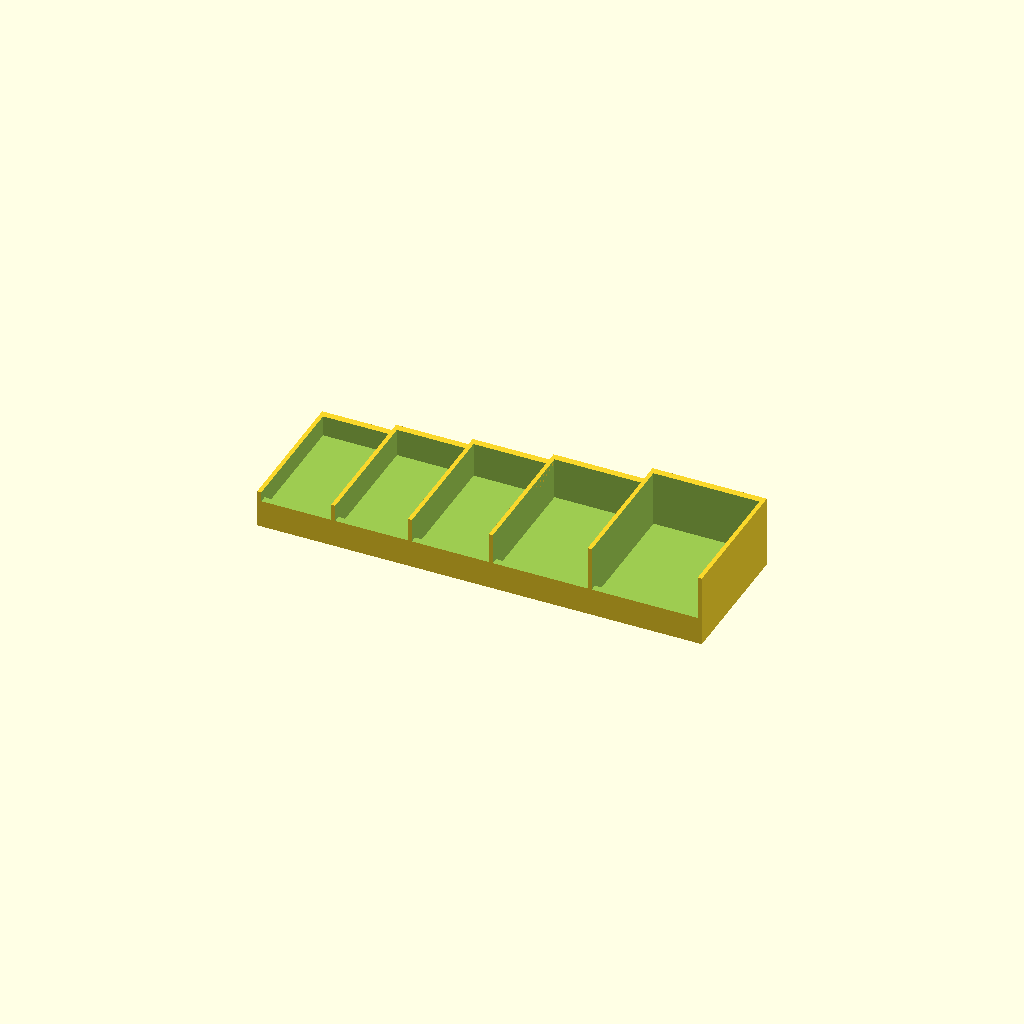
Cell 1 — every parameter at its default value.
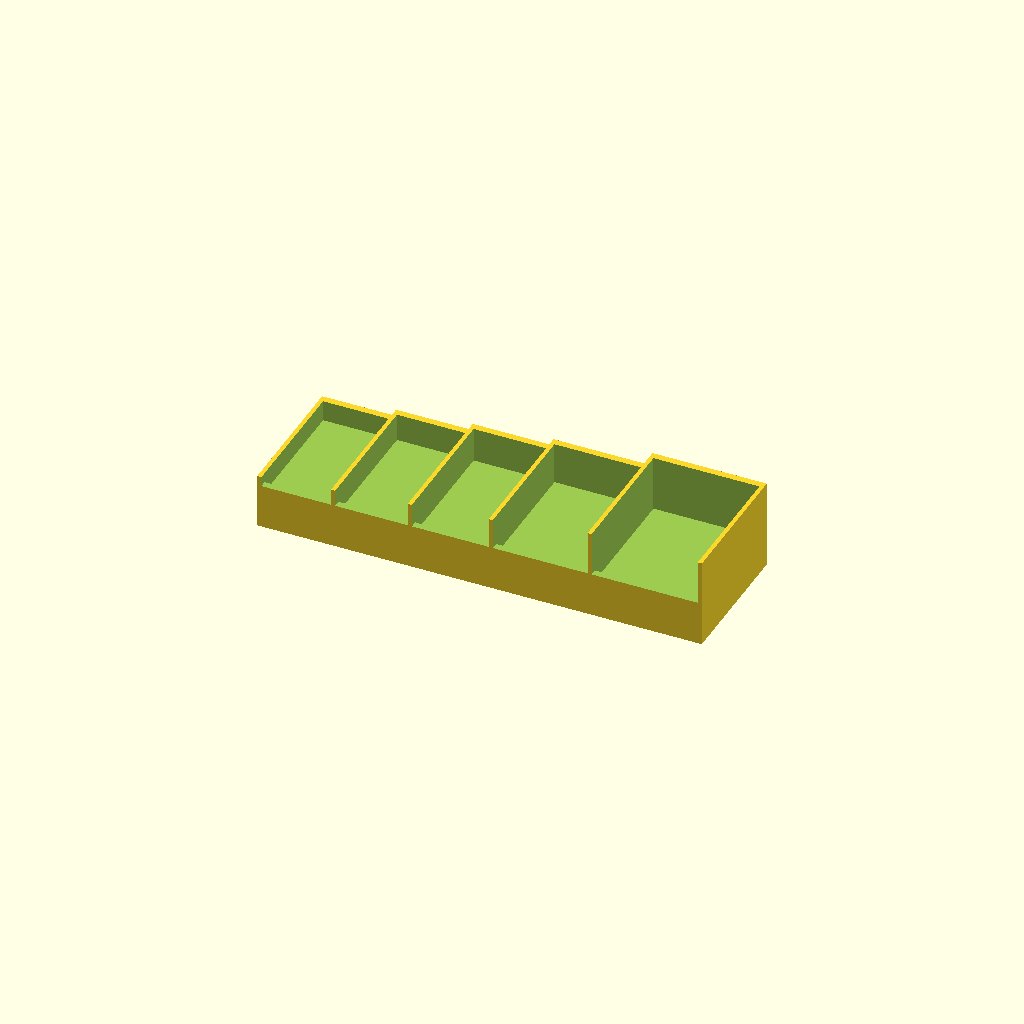
Cell 2 — base_floor_h set to 24, the other parameters unchanged.
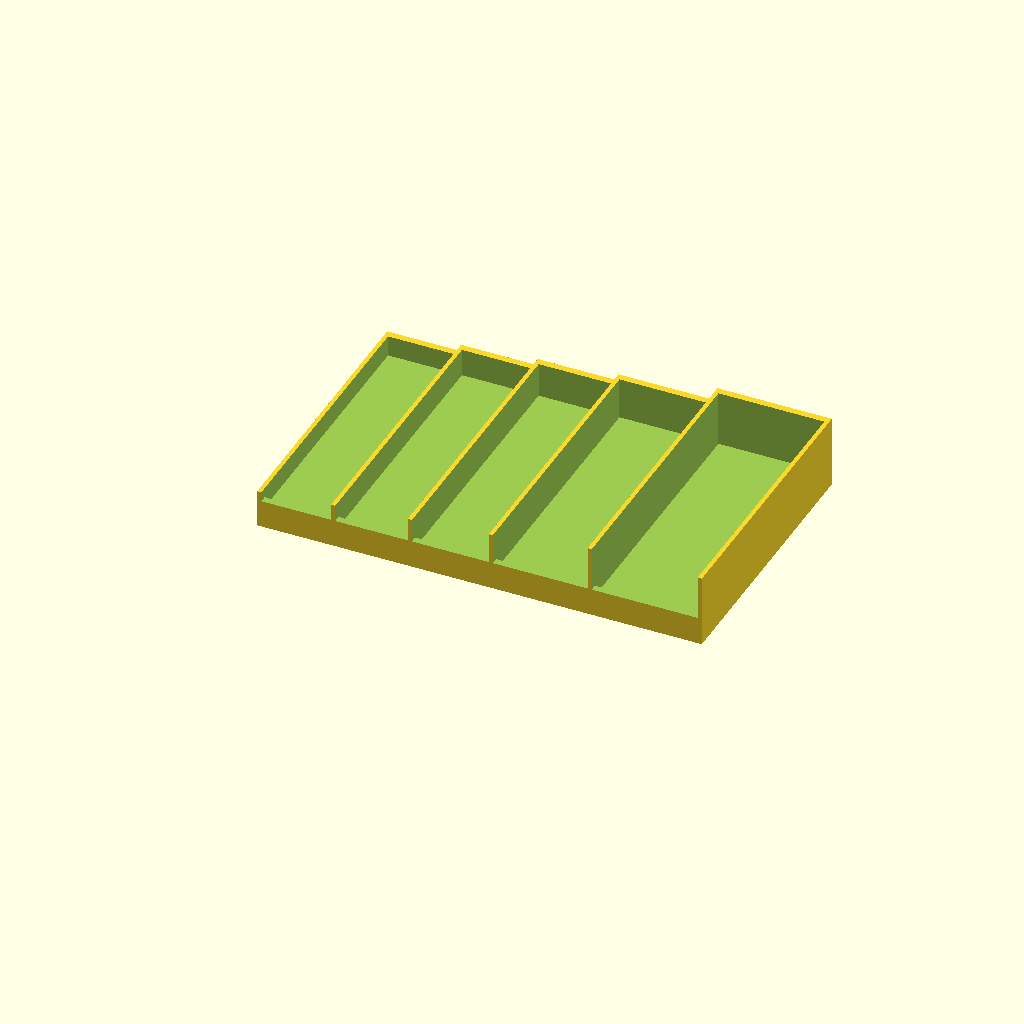
Cell 3: the same model with base_d = 200.
All cells are drawn from one camera (rotation 55°, 0°, 25°, orthographic, colour scheme Cornfield), so only the parameter changes between them.
The OpenSCAD source (scad/pb_rarity_station_v2.scad):
// PrimeBind TCG Rarity Station — V2
// Companion to TCG Content Backdrop. Sits flat on table in front of the backdrop.
//
// Zone order LEFT → RIGHT: HIT (rarest, smallest bucket) → C (most common, biggest bucket)
// All zones share the same base height — uniform yellow floor, buckets rise above it.
// Bucket SIZE (width × wall height) is proportional to how many cards you pull per pack.
//
//   HIT  50mm wide  15mm deep  — rarely fills, small bucket
//   R    52mm wide  20mm deep
//   RH   55mm wide  25mm deep  — 1 guaranteed per pack
//   U    68mm wide  30mm deep  — 3 per pack
//   C    76mm wide  40mm deep  — 6 per pack, biggest bucket
//
// PRINT: Single color (black). ~319mm × 100mm. Fits K2 Plus in one job, no supports.

// ─── CARD ─────────────────────────────────────────────────────────────────────
card_w = 63;

// ─── ZONE CONFIG — left to right: rarest → most common ───────────────────────
n_zones     = 5;
zone_widths = [50,    52,  55,   68,  76];   // HIT → C: narrower to wider
zone_wh     = [15,    20,  25,   30,  40];   // HIT → C: shallower to deeper bucket

// ─── BASE (uniform across all zones — this is the solid yellow floor) ─────────
base_floor_h = 12;    // ALL zones have this exact base height — buckets sit on top
base_d       = 100;   // depth front-to-back

// ─── BUCKET GEOMETRY ──────────────────────────────────────────────────────────
nub_d        = 5;     // front nub depth — catches card bottom edge
nub_h        = 8;     // front nub height above zone floor
back_wall_t  = 5;     // solid back wall at rear of each bucket

// ─── STRUCTURE ────────────────────────────────────────────────────────────────
outer_wall_t = 3;
div_t        = 3;     // divider thickness between zones
sym_dep      = 0.8;   // symbol emboss depth

// ─── DERIVED ──────────────────────────────────────────────────────────────────
total_w = outer_wall_t
        + zone_widths[0] + div_t
        + zone_widths[1] + div_t
        + zone_widths[2] + div_t
        + zone_widths[3] + div_t
        + zone_widths[4]
        + outer_wall_t;
// = 3 + 50+3 + 52+3 + 55+3 + 68+3 + 76 + 3 = 319mm ✓

function zone_x(i) = outer_wall_t
    + (i > 0 ? zone_widths[0] + div_t : 0)
    + (i > 1 ? zone_widths[1] + div_t : 0)
    + (i > 2 ? zone_widths[2] + div_t : 0)
    + (i > 3 ? zone_widths[3] + div_t : 0);

function zone_cx(i)  = zone_x(i) + zone_widths[i] / 2;
function zone_top(i) = base_floor_h + zone_wh[i];

$fn = 64;

// ─── STAR POLYGON ─────────────────────────────────────────────────────────────
module star_2d(r_out, r_in) {
    polygon([for (i = [0:9])
        let(a = i * 36 - 90, r = (i % 2 == 0) ? r_out : r_in)
        [r * cos(a), r * sin(a)]]);
}

// ─── RARITY SYMBOLS on front nub face ────────────────────────────────────────
// Centered vertically in the nub area (base_floor_h to base_floor_h+nub_h).
// Always visible from the front even with a card in the slot.
sym_cz = base_floor_h + nub_h / 2;   // = 16mm

module sym_hit(cx) {
    // ★★★ triple star — small, spread across narrow slot
    for (dx = [-9, 0, 9]) {
        translate([cx + dx, -0.1, sym_cz]) rotate([90, 0, 0])
        linear_extrude(sym_dep + 0.1) star_2d(3.8, 1.7);
    }
}

module sym_rare(cx) {
    // ★ filled star
    translate([cx, -0.1, sym_cz]) rotate([90, 0, 0])
    linear_extrude(sym_dep + 0.1) star_2d(5, 2.2);
}

module sym_rh(cx) {
    // ☆ open star — foil but not a hit
    translate([cx, -0.1, sym_cz]) rotate([90, 0, 0])
    linear_extrude(sym_dep + 0.1)
    difference() {
        star_2d(5, 2.2);
        scale([0.55, 0.55]) star_2d(5, 2.2);
    }
}

module sym_uncommon(cx) {
    // ◇ open diamond
    translate([cx, -0.1, sym_cz]) rotate([90, 0, 0])
    linear_extrude(sym_dep + 0.1)
    rotate([0, 0, 45])
    difference() { square(9, center=true); square(5.5, center=true); }
}

module sym_common(cx) {
    // ◯ open ring
    translate([cx, -0.1, sym_cz]) rotate([90, 0, 0])
    linear_extrude(sym_dep + 0.1)
    difference() { circle(r=4.5); circle(r=2.8); }
}

// ─── ZONE LABELS — small text on the base portion of front face ───────────────
module zone_labels() {
    labels = ["HIT", "R", "RH", "U", "C"];
    for (i = [0:4]) {
        translate([zone_cx(i), -0.1, base_floor_h / 2]) rotate([90, 0, 0])
        linear_extrude(sym_dep + 0.1)
        text(labels[i], size=4, font="Liberation Sans:style=Bold",
             halign="center", valign="center");
    }
}

// ─── BRANDING ─────────────────────────────────────────────────────────────────
module branding() {
    translate([total_w / 2, -0.1, 3]) rotate([90, 0, 0])
    linear_extrude(sym_dep + 0.1)
    text("PRIMEBIND", size=5,
         font="Bunken Tech Sans Pro ExBd:style=ExtraBold Italic",
         halign="center", valign="center");
}

// ─── ZONE SOLID ───────────────────────────────────────────────────────────────
module zone_block(i) {
    translate([zone_x(i), 0, 0])
        cube([zone_widths[i], base_d, zone_top(i)]);
}

// ─── DIVIDER — height is max of adjacent zones ────────────────────────────────
module div_block(i) {
    h = max(zone_top(i), zone_top(i + 1));
    translate([zone_x(i) + zone_widths[i], 0, 0])
        cube([div_t, base_d, h]);
}

// ─── OUTER WALLS ──────────────────────────────────────────────────────────────
module outer_walls() {
    // Left — height of HIT zone (shortest)
    cube([outer_wall_t, base_d, zone_top(0)]);
    // Right — height of C zone (tallest)
    translate([total_w - outer_wall_t, 0, 0])
        cube([outer_wall_t, base_d, zone_top(4)]);
}

// ─── BUCKET CUTS ──────────────────────────────────────────────────────────────

// Main interior cut — the open bucket space
module slot_interior(i) {
    translate([zone_x(i), nub_d, base_floor_h])
        cube([zone_widths[i], base_d - nub_d - back_wall_t, zone_wh[i] + 1]);
}

// Open the front face above the nub so card face is visible from front
module slot_front_open(i) {
    translate([zone_x(i), -0.1, base_floor_h + nub_h])
        cube([zone_widths[i], nub_d + 0.2, zone_wh[i] - nub_h + 1]);
}

// ─── ASSEMBLY ─────────────────────────────────────────────────────────────────
difference() {
    union() {
        for (i = [0:4]) zone_block(i);
        for (i = [0:3]) div_block(i);
        outer_walls();
    }
    // Bucket openings
    for (i = [0:4]) {
        slot_interior(i);
        slot_front_open(i);
    }
    // Symbols and labels
    sym_hit(zone_cx(0));
    sym_rare(zone_cx(1));
    sym_rh(zone_cx(2));
    sym_uncommon(zone_cx(3));
    sym_common(zone_cx(4));
    zone_labels();
    branding();
}
Customizer parameters (derived from the source; name, type, default, range or options):
card_w: number, default 63
n_zones: number, default 5
base_floor_h: number, default 12
base_d: number, default 100
nub_d: number, default 5
nub_h: number, default 8
back_wall_t: number, default 5
outer_wall_t: number, default 3
div_t: number, default 3
sym_dep: number, default 0.8
